Image classification data set "processed_esp32cam" (Buddhadeb-ss/TinyCV-ESP32-CAM on GitHub). Class labels (6): background, cream container, earbuds case, glue stick, microcontroller board, mouse.

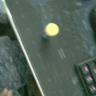
Label: glue stick

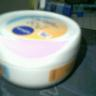
Label: cream container

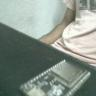
Label: microcontroller board

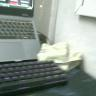
Label: background

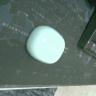
Label: earbuds case

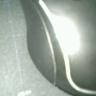
Label: mouse
